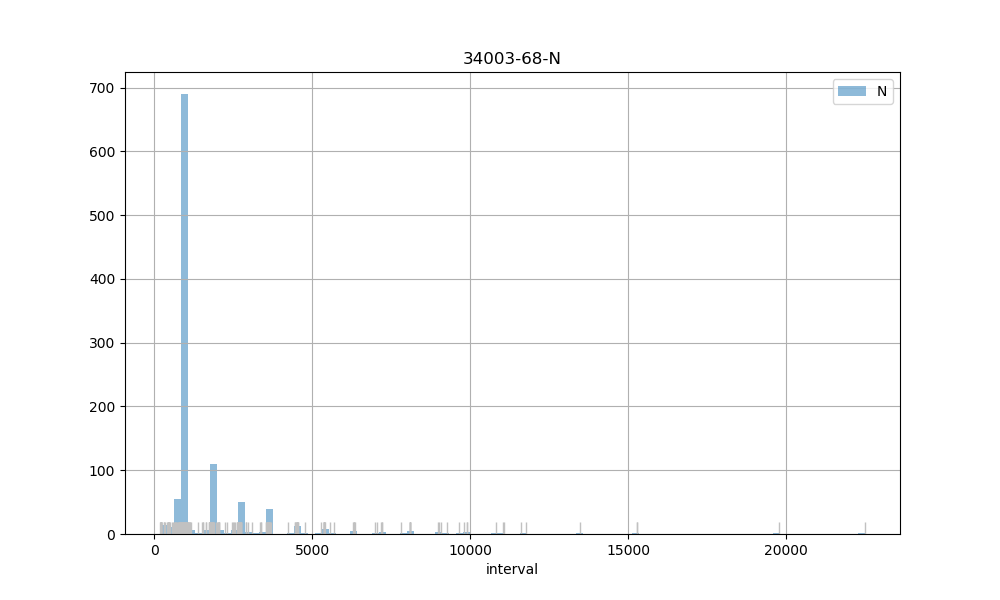

Source data for this figure (header and first rows):
count, 1063.00
mean, 1582
std, 1864
min, 188
25%, 890
50%, 910
75%, 1769
max, 22488
